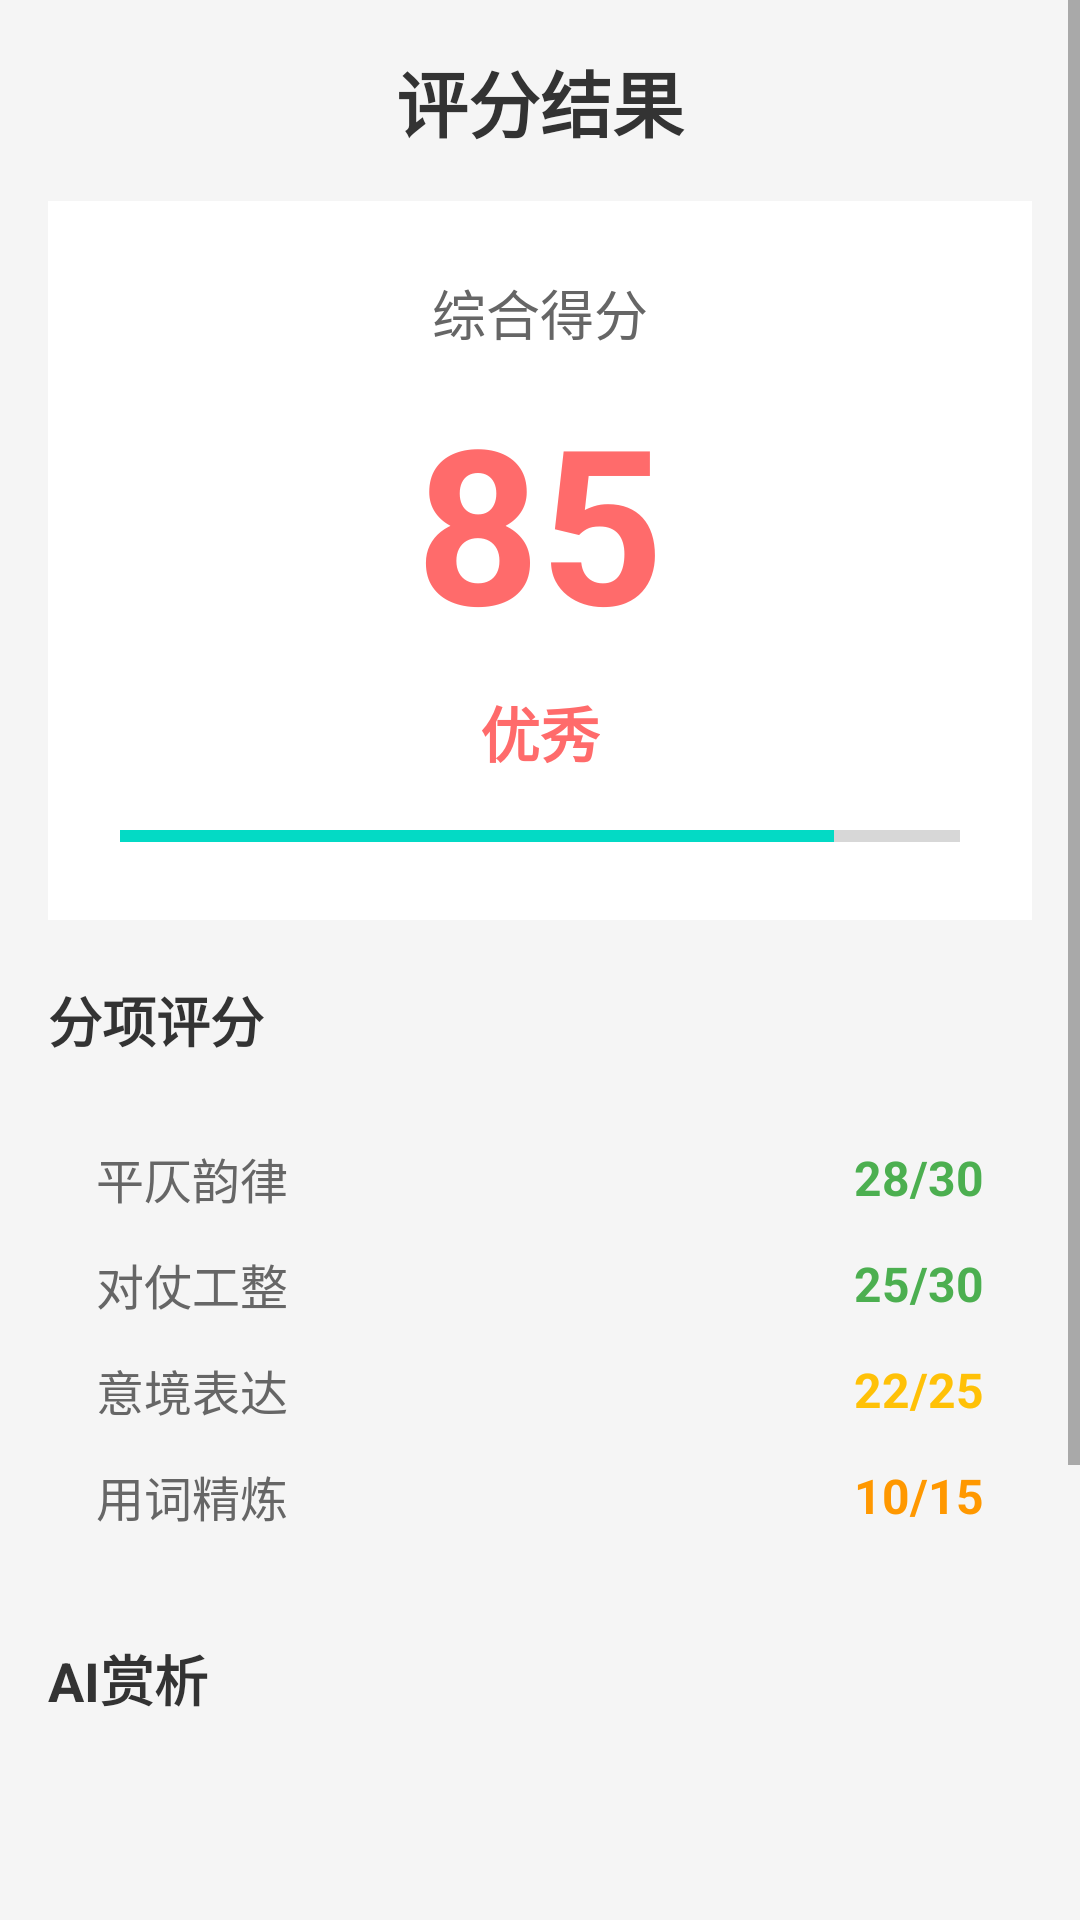

Layout XML and referenced resources for this Android screen:
<!-- AndroidManifest.xml: application theme AppTheme -->
<!-- res/layout/activity_poem_score_result.xml -->
<?xml version="1.0" encoding="utf-8"?>
<ScrollView xmlns:android="http://schemas.android.com/apk/res/android"
    android:layout_width="match_parent"
    android:layout_height="match_parent"
    android:background="#F5F5F5"
    android:fillViewport="true">

    <LinearLayout
        android:layout_width="match_parent"
        android:layout_height="wrap_content"
        android:orientation="vertical"
        android:padding="16dp">

        
        <TextView
            android:layout_width="match_parent"
            android:layout_height="wrap_content"
            android:text="评分结果"
            android:textSize="24sp"
            android:textStyle="bold"
            android:textColor="#333333"
            android:gravity="center"
            android:layout_marginBottom="16dp"/>

        
        <LinearLayout
            android:layout_width="match_parent"
            android:layout_height="wrap_content"
            android:orientation="vertical"
            android:background="#FFFFFF"
            android:padding="24dp"
            android:gravity="center"
            android:layout_marginBottom="20dp">

            <TextView
                android:layout_width="wrap_content"
                android:layout_height="wrap_content"
                android:text="综合得分"
                android:textSize="18sp"
                android:textColor="#666666"
                android:layout_marginBottom="8dp"/>

            <TextView
                android:id="@+id/text_total_score"
                android:layout_width="wrap_content"
                android:layout_height="wrap_content"
                android:text="85"
                android:textSize="72sp"
                android:textStyle="bold"
                android:textColor="#FF6B6B"/>

            <TextView
                android:id="@+id/text_score_level"
                android:layout_width="wrap_content"
                android:layout_height="wrap_content"
                android:text="优秀"
                android:textSize="20sp"
                android:textStyle="bold"
                android:textColor="#FF6B6B"
                android:layout_marginTop="8dp"/>

            <ProgressBar
                android:id="@+id/progress_score"
                style="?android:attr/progressBarStyleHorizontal"
                android:layout_width="match_parent"
                android:layout_height="8dp"
                android:progress="85"
                android:max="100"
                android:layout_marginTop="16dp"/>
        </LinearLayout>

        
        <TextView
            android:layout_width="wrap_content"
            android:layout_height="wrap_content"
            android:text="分项评分"
            android:textSize="18sp"
            android:textStyle="bold"
            android:textColor="#333333"
            android:layout_marginBottom="12dp"/>

        <LinearLayout
            android:layout_width="match_parent"
            android:layout_height="wrap_content"
            android:orientation="vertical"
            android:background="@drawable/result_background"
            android:padding="16dp"
            android:layout_marginBottom="20dp">

            
            <LinearLayout
                android:layout_width="match_parent"
                android:layout_height="wrap_content"
                android:orientation="horizontal"
                android:gravity="center_vertical"
                android:layout_marginBottom="12dp">

                <TextView
                    android:layout_width="0dp"
                    android:layout_height="wrap_content"
                    android:layout_weight="1"
                    android:text="平仄韵律"
                    android:textSize="16sp"
                    android:textColor="#666666"/>

                <TextView
                    android:id="@+id/score_rhythm"
                    android:layout_width="wrap_content"
                    android:layout_height="wrap_content"
                    android:text="28/30"
                    android:textSize="16sp"
                    android:textStyle="bold"
                    android:textColor="#4CAF50"/>
            </LinearLayout>

            
            <LinearLayout
                android:layout_width="match_parent"
                android:layout_height="wrap_content"
                android:orientation="horizontal"
                android:gravity="center_vertical"
                android:layout_marginBottom="12dp">

                <TextView
                    android:layout_width="0dp"
                    android:layout_height="wrap_content"
                    android:layout_weight="1"
                    android:text="对仗工整"
                    android:textSize="16sp"
                    android:textColor="#666666"/>

                <TextView
                    android:id="@+id/score_antithesis"
                    android:layout_width="wrap_content"
                    android:layout_height="wrap_content"
                    android:text="25/30"
                    android:textSize="16sp"
                    android:textStyle="bold"
                    android:textColor="#4CAF50"/>
            </LinearLayout>

            
            <LinearLayout
                android:layout_width="match_parent"
                android:layout_height="wrap_content"
                android:orientation="horizontal"
                android:gravity="center_vertical"
                android:layout_marginBottom="12dp">

                <TextView
                    android:layout_width="0dp"
                    android:layout_height="wrap_content"
                    android:layout_weight="1"
                    android:text="意境表达"
                    android:textSize="16sp"
                    android:textColor="#666666"/>

                <TextView
                    android:id="@+id/score_artistic"
                    android:layout_width="wrap_content"
                    android:layout_height="wrap_content"
                    android:text="22/25"
                    android:textSize="16sp"
                    android:textStyle="bold"
                    android:textColor="#FFC107"/>
            </LinearLayout>

            
            <LinearLayout
                android:layout_width="match_parent"
                android:layout_height="wrap_content"
                android:orientation="horizontal"
                android:gravity="center_vertical">

                <TextView
                    android:layout_width="0dp"
                    android:layout_height="wrap_content"
                    android:layout_weight="1"
                    android:text="用词精炼"
                    android:textSize="16sp"
                    android:textColor="#666666"/>

                <TextView
                    android:id="@+id/score_wording"
                    android:layout_width="wrap_content"
                    android:layout_height="wrap_content"
                    android:text="10/15"
                    android:textSize="16sp"
                    android:textStyle="bold"
                    android:textColor="#FF9800"/>
            </LinearLayout>
        </LinearLayout>

        
        <TextView
            android:layout_width="wrap_content"
            android:layout_height="wrap_content"
            android:text="AI赏析"
            android:textSize="18sp"
            android:textStyle="bold"
            android:textColor="#333333"
            android:layout_marginBottom="12dp"/>

        <TextView
            android:id="@+id/text_appreciation"
            android:layout_width="match_parent"
            android:layout_height="wrap_content"
            android:background="@drawable/result_background"
            android:padding="16dp"
            android:textSize="15sp"
            android:textColor="#555555"
            android:lineSpacingMultiplier="1.6"
            android:layout_marginBottom="20dp"/>

        
        <TextView
            android:layout_width="wrap_content"
            android:layout_height="wrap_content"
            android:text="指导意见"
            android:textSize="18sp"
            android:textStyle="bold"
            android:textColor="#333333"
            android:layout_marginBottom="12dp"/>

        <TextView
            android:id="@+id/text_suggestions"
            android:layout_width="match_parent"
            android:layout_height="wrap_content"
            android:background="@drawable/result_background"
            android:padding="16dp"
            android:textSize="15sp"
            android:textColor="#555555"
            android:lineSpacingMultiplier="1.6"
            android:layout_marginBottom="24dp"/>

        
        <Button
            android:id="@+id/btn_back"
            android:layout_width="match_parent"
            android:layout_height="wrap_content"
            android:text="返回重新评分"
            android:textSize="16sp"
            android:padding="14dp"
            android:background="@drawable/button_background"
            android:textColor="#FFFFFF"/>
    </LinearLayout>
</ScrollView>
<!-- resources referenced by this layout -->
<resources>
  <style name="AppTheme" parent="Theme.AppCompat.Light.NoActionBar">
          
          <item name="colorPrimary">@color/colorPrimary</item>
          <item name="colorPrimaryDark">@color/colorPrimaryDark</item>
          <item name="colorAccent">@color/colorAccent</item>
      </style>
  <color name="colorPrimary">#FF018786</color>
  <color name="colorPrimaryDark">#FF018786</color>
  <color name="colorAccent">#03DAC5</color>
</resources>
